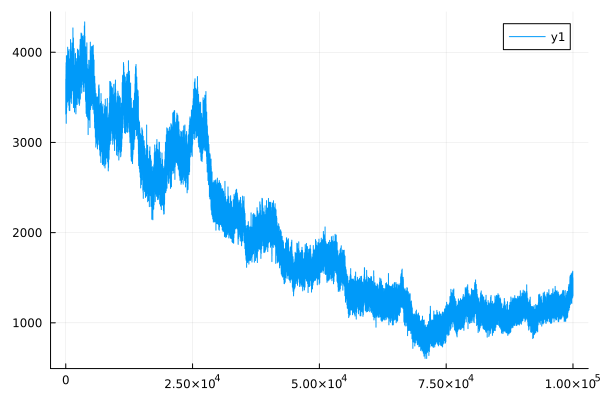

The data file committed next to this chart (first rows):
0	3354.832353910167
1	3430
2	3316
3	3451
4	3491
5	3621
6	3383
7	3666
8	3440
9	3537
10	3457
11	3557
12	3703
13	3443
14	3511
15	3399
16	3484
17	3449
18	3313
19	3467
20	3487
21	3371
22	3317
23	3425
24	3531
25	3461
26	3643
27	3315
28	3640
29	3617
30	3522
31	3676
32	3541
33	3607
34	3626
35	3663
36	3530
37	3512
38	3441
39	3403
40	3383
41	3537
42	3595
43	3487
44	3757
45	3507
46	3551
47	3628
48	3538
49	3572
50	3446
51	3653
52	3705
53	3591
54	3463
55	3804
56	3617
57	3481
58	3653
59	3464
60	3581
... 99,940 more rows
